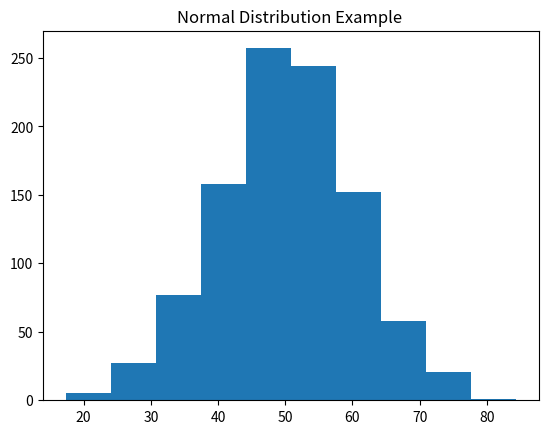

Reproduce this figure in Python.

# 9️⃣ Visualizing Distribution (Optional but Powerful)

import numpy as np 
import matplotlib.pyplot as plt 

data = np.random.normal( 50 , 10 , 1000 )

plt.hist(data)

plt.title("Normal Distribution Example ")

plt.show()

# This produces a bell curve histogram.
